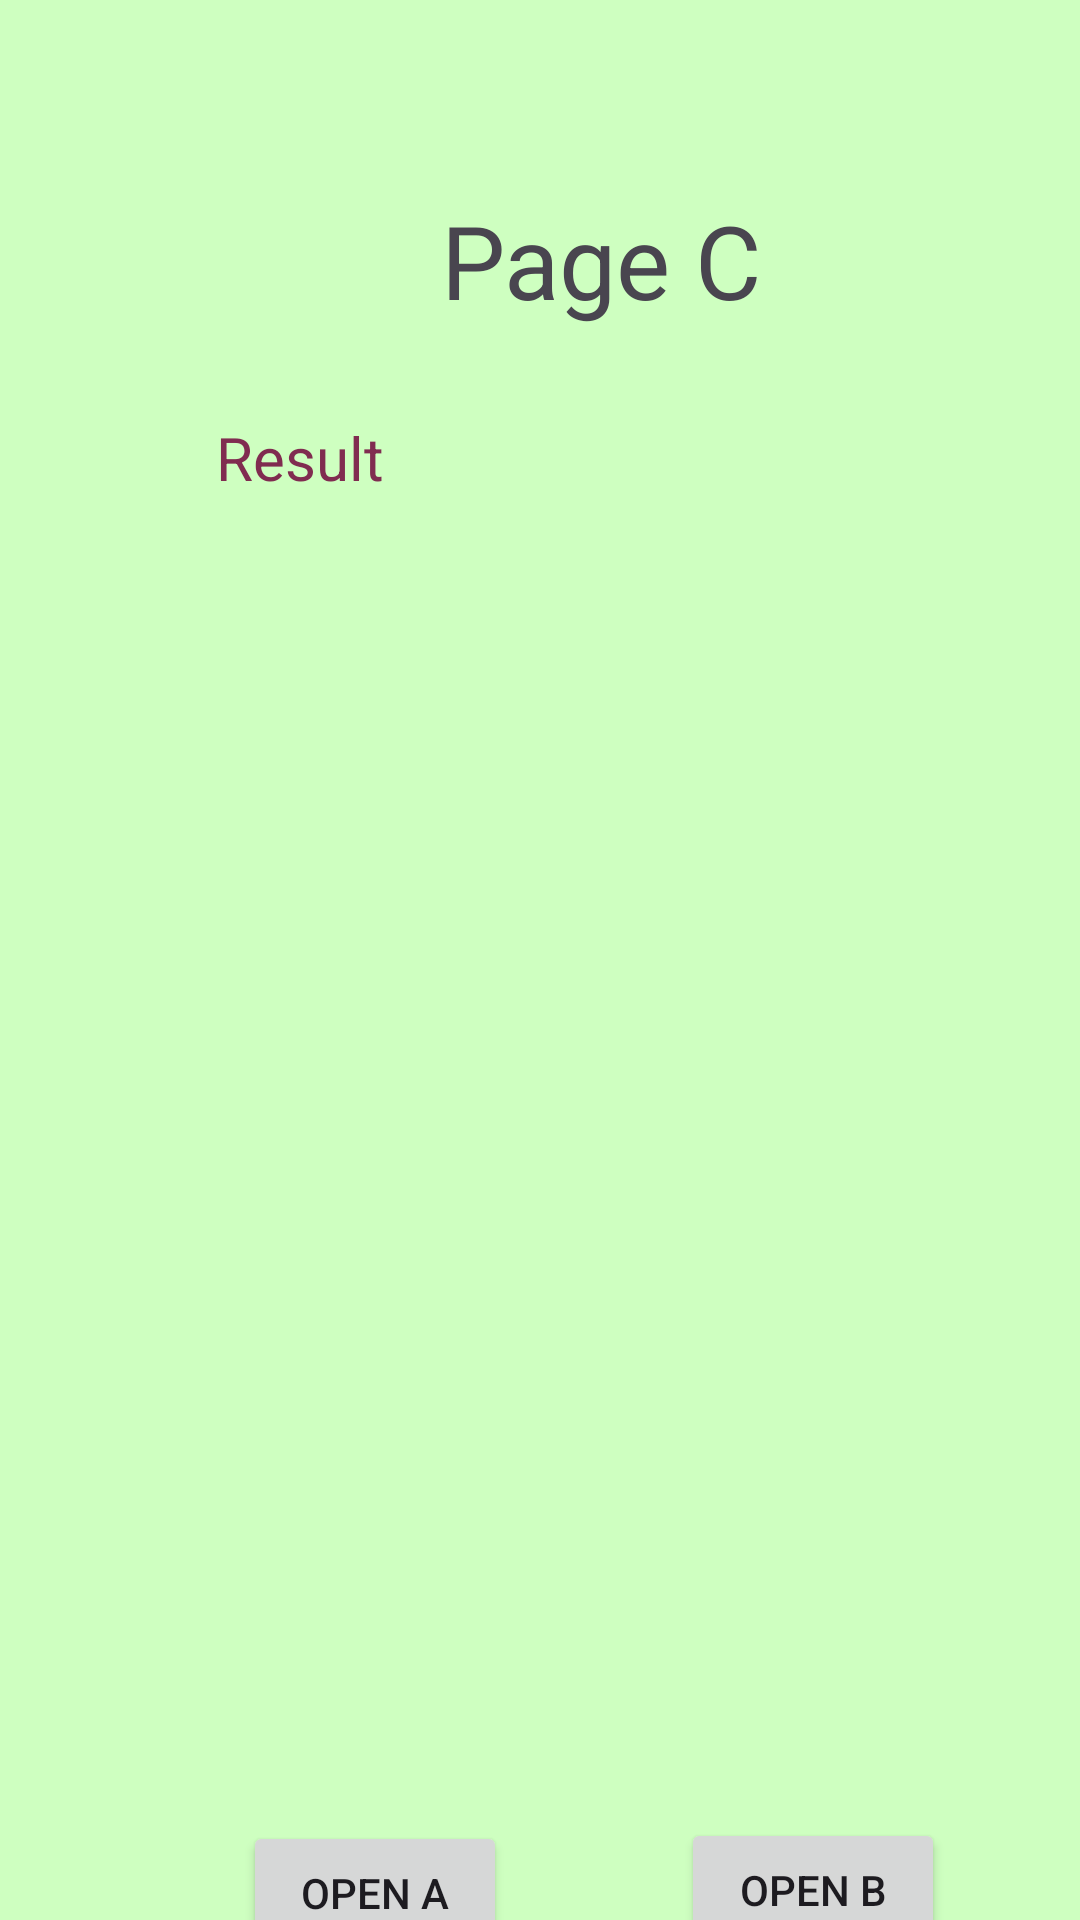

Here is an Android app screen rendered from its layout file. Give the layout XML and the strings, colors and styles it references.
<!-- AndroidManifest.xml: application theme Theme.Tni_AndroidStudio_workshop -->
<!-- res/layout/activity_week6_c.xml -->
<?xml version="1.0" encoding="utf-8"?>
<AbsoluteLayout xmlns:android="http://schemas.android.com/apk/res/android"
    xmlns:app="http://schemas.android.com/apk/res-auto"
    xmlns:tools="http://schemas.android.com/tools"
    android:id="@+id/main"
    android:layout_width="match_parent"
    android:layout_height="match_parent"
    android:background="#CEFFC0"
    tools:context=".week6_C">

    <TextView
        android:id="@+id/pgC"
        android:layout_width="wrap_content"
        android:layout_height="wrap_content"
        android:layout_x="147dp"
        android:layout_y="64dp"
        android:text="Page C"
        android:textSize="34sp" />

    <TextView
        android:id="@+id/resultC"
        android:layout_width="wrap_content"
        android:layout_height="wrap_content"
        android:layout_x="72dp"
        android:layout_y="139dp"
        android:text="Result"
        android:textAlignment="center"
        android:textColor="#802C50"
        android:textSize="20sp" />

    <Button
        android:id="@+id/pgCtoA"
        android:layout_width="wrap_content"
        android:layout_height="wrap_content"
        android:layout_x="81dp"
        android:layout_y="607dp"
        android:text="Open A" />

    <Button
        android:id="@+id/PgCtoB"
        android:layout_width="wrap_content"
        android:layout_height="wrap_content"
        android:layout_x="227dp"
        android:layout_y="606dp"
        android:text="Open B" />
</AbsoluteLayout>
<!-- resources referenced by this layout -->
<resources>
  <style name="Theme.Tni_AndroidStudio_workshop" parent="Base.Theme.Tni_AndroidStudio_workshop" />
  <style name="Base.Theme.Tni_AndroidStudio_workshop" parent="Theme.Material3.DayNight.NoActionBar">
          
          
      </style>
</resources>
